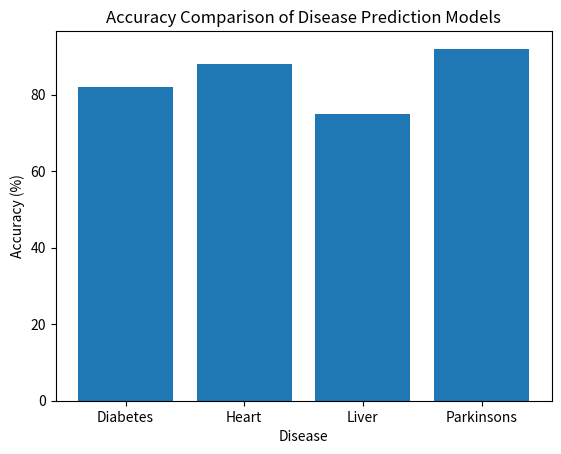

Source code (Python):
import matplotlib.pyplot as plt

diseases = ["Diabetes", "Heart", "Liver", "Parkinsons"]
accuracy = [82, 88, 75, 92]  # replace with your actual values

plt.bar(diseases, accuracy)
plt.xlabel("Disease")
plt.ylabel("Accuracy (%)")
plt.title("Accuracy Comparison of Disease Prediction Models")
plt.show()
